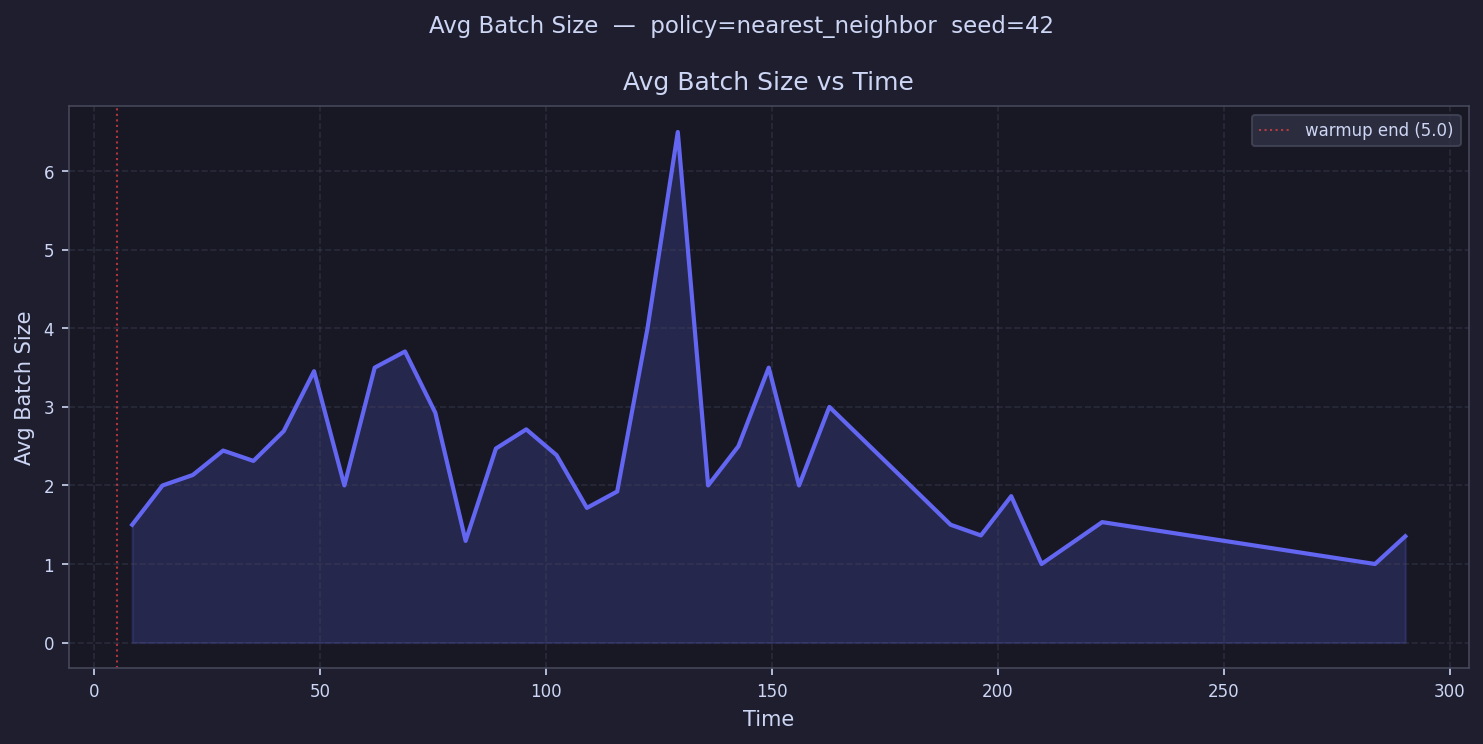

The table this chart was drawn from, first rows:
time, avg_batch_size
8.355, 1.5
15.06, 2.0
21.77, 2.133
28.48, 2.444
35.19, 2.312
41.9, 2.692
48.61, 3.455
55.32, 2.0
62.03, 3.5
68.74, 3.706
75.45, 2.926
82.16, 1.294
88.87, 2.471
95.58, 2.714
102.3, 2.386
109, 1.714
115.7, 1.923
122.4, 4.0
129.1, 6.5
135.8, 2.0
142.6, 2.5
149.3, 3.5
156, 2.0
162.7, 3.0
169.4, 
176.1, 
182.8, 
189.5, 1.5
196.2, 1.364
202.9, 1.864
209.6, 1.0
216.4, 
223.1, 1.533
229.8, 
236.5, 
243.2, 
249.9, 
256.6, 
263.3, 
270, 
276.7, 
283.5, 1.0
290.2, 1.353
296.9, 
303.6, 
310.3, 
317, 
323.7, 
330.4, 
337.1, 
